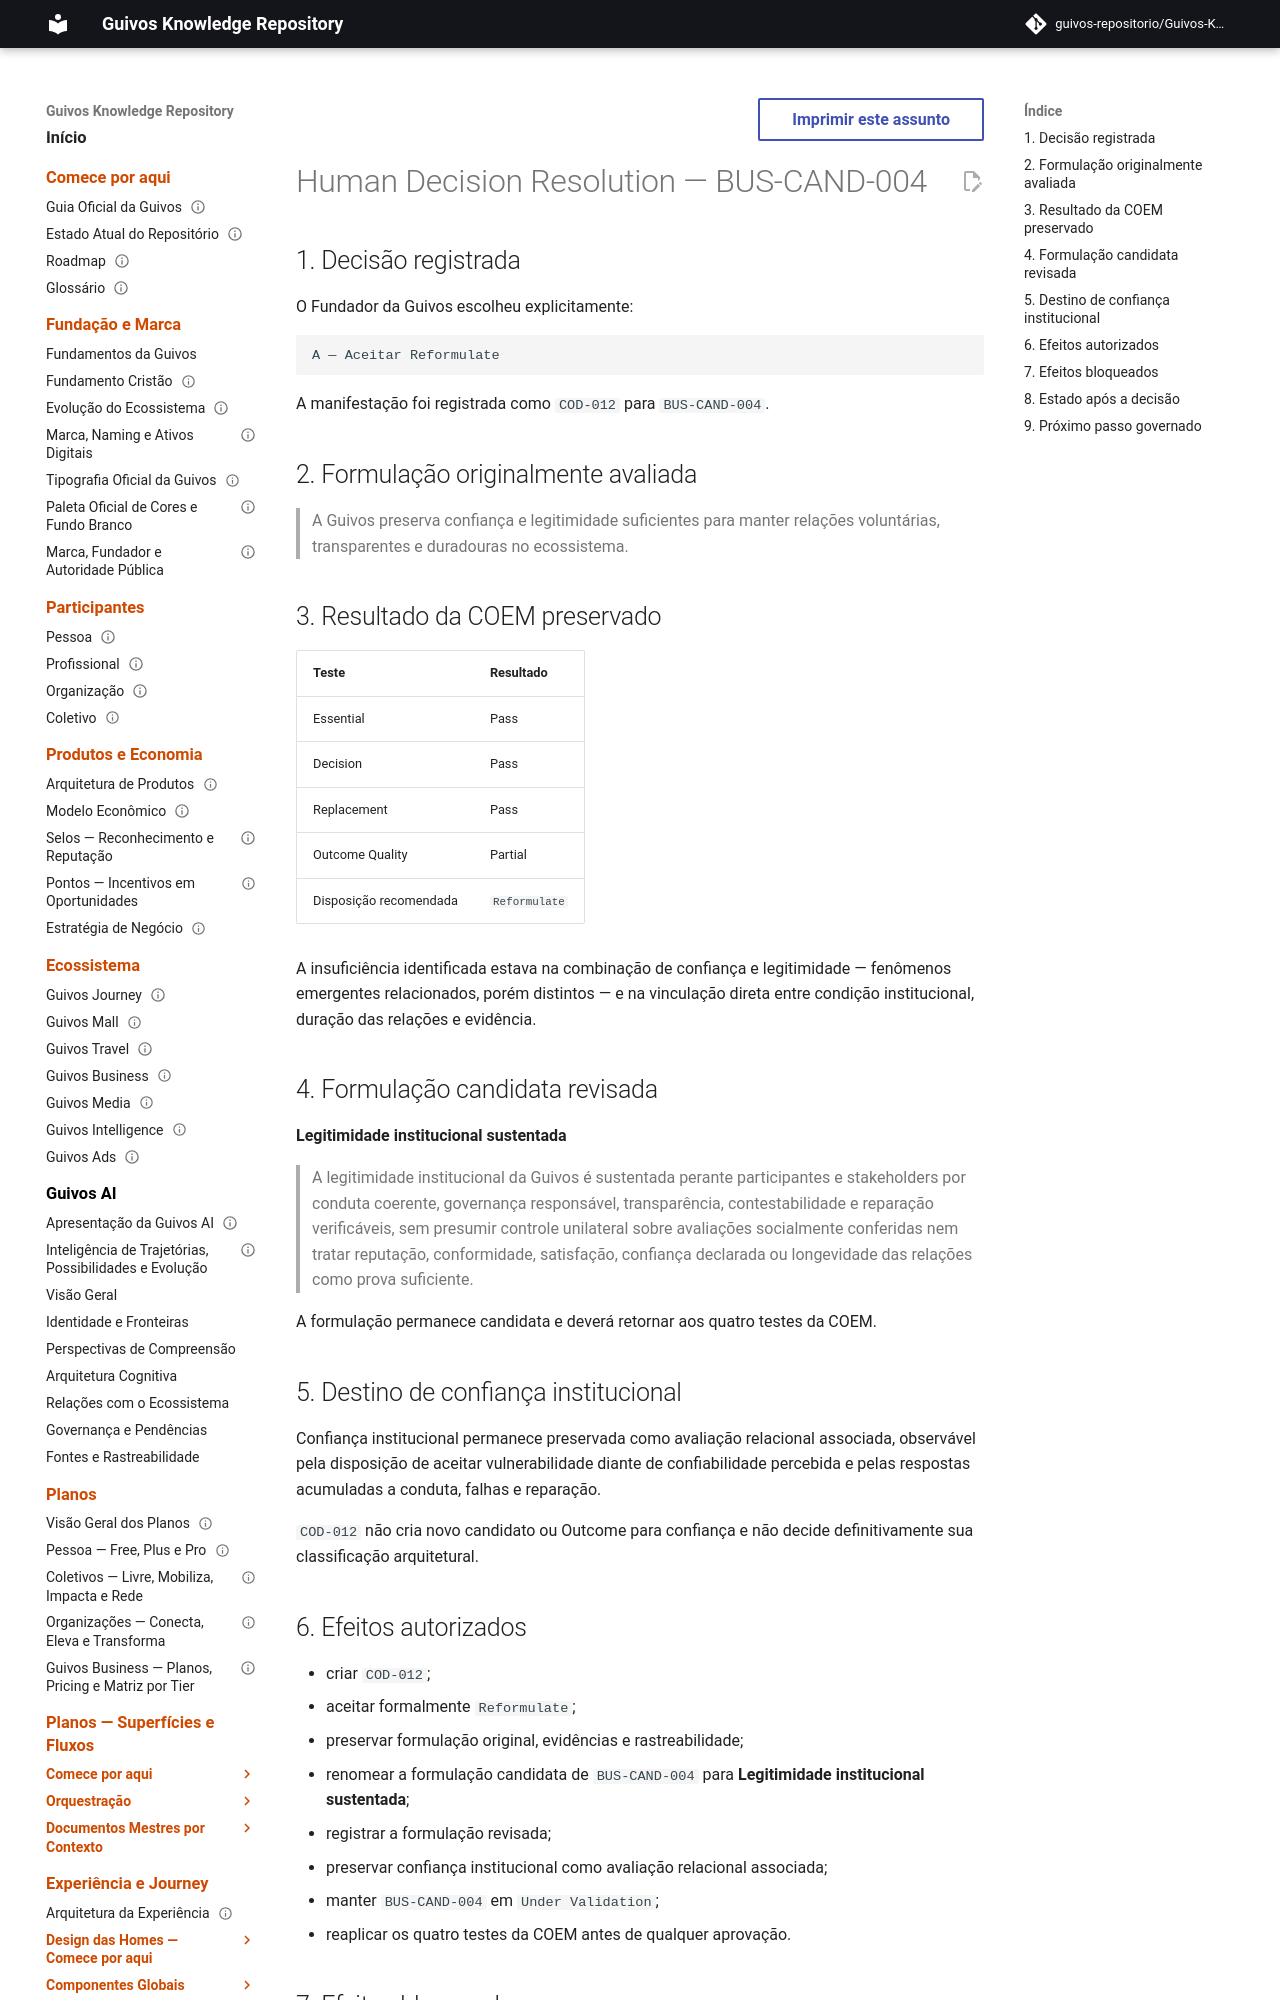

repository: guivos-repositorio/Guivos-Knowledge-Repository · page: business-architecture/strategy/candidate-outcome-decision-submission-bus-cand-004/index.html · generator: mkdocs

---
id: BA-STR-002-COD-SUB-012
title: Human Decision Resolution — BUS-CAND-004
status: decision-recorded
version: 0.2.0
owner: Guivos Business Architecture
last_updated: 2026-07-25
parent: BA-STR-002-CODR-001
depends_on:
  - BA-STR-002-COR-001
  - BA-STR-002-COEM-001
  - BA-STR-002-EOVB-002
  - GKR-GOV-OUT-001
related:
  - RP-001-EVIDENCE
  - ECO-CAND-006
  - ECO-CAND-008
  - COD-012
  - M7.14
normative: false
---

# Human Decision Resolution — BUS-CAND-004

## 1. Decisão registrada

O Fundador da Guivos escolheu explicitamente:

```text
A — Aceitar Reformulate
```

A manifestação foi registrada como `COD-012` para `BUS-CAND-004`.

## 2. Formulação originalmente avaliada

> A Guivos preserva confiança e legitimidade suficientes para manter relações voluntárias, transparentes e duradouras no ecossistema.

## 3. Resultado da COEM preservado

| Teste | Resultado |
|---|---|
| Essential | Pass |
| Decision | Pass |
| Replacement | Pass |
| Outcome Quality | Partial |
| Disposição recomendada | `Reformulate` |

A insuficiência identificada estava na combinação de confiança e legitimidade — fenômenos emergentes relacionados, porém distintos — e na vinculação direta entre condição institucional, duração das relações e evidência.
